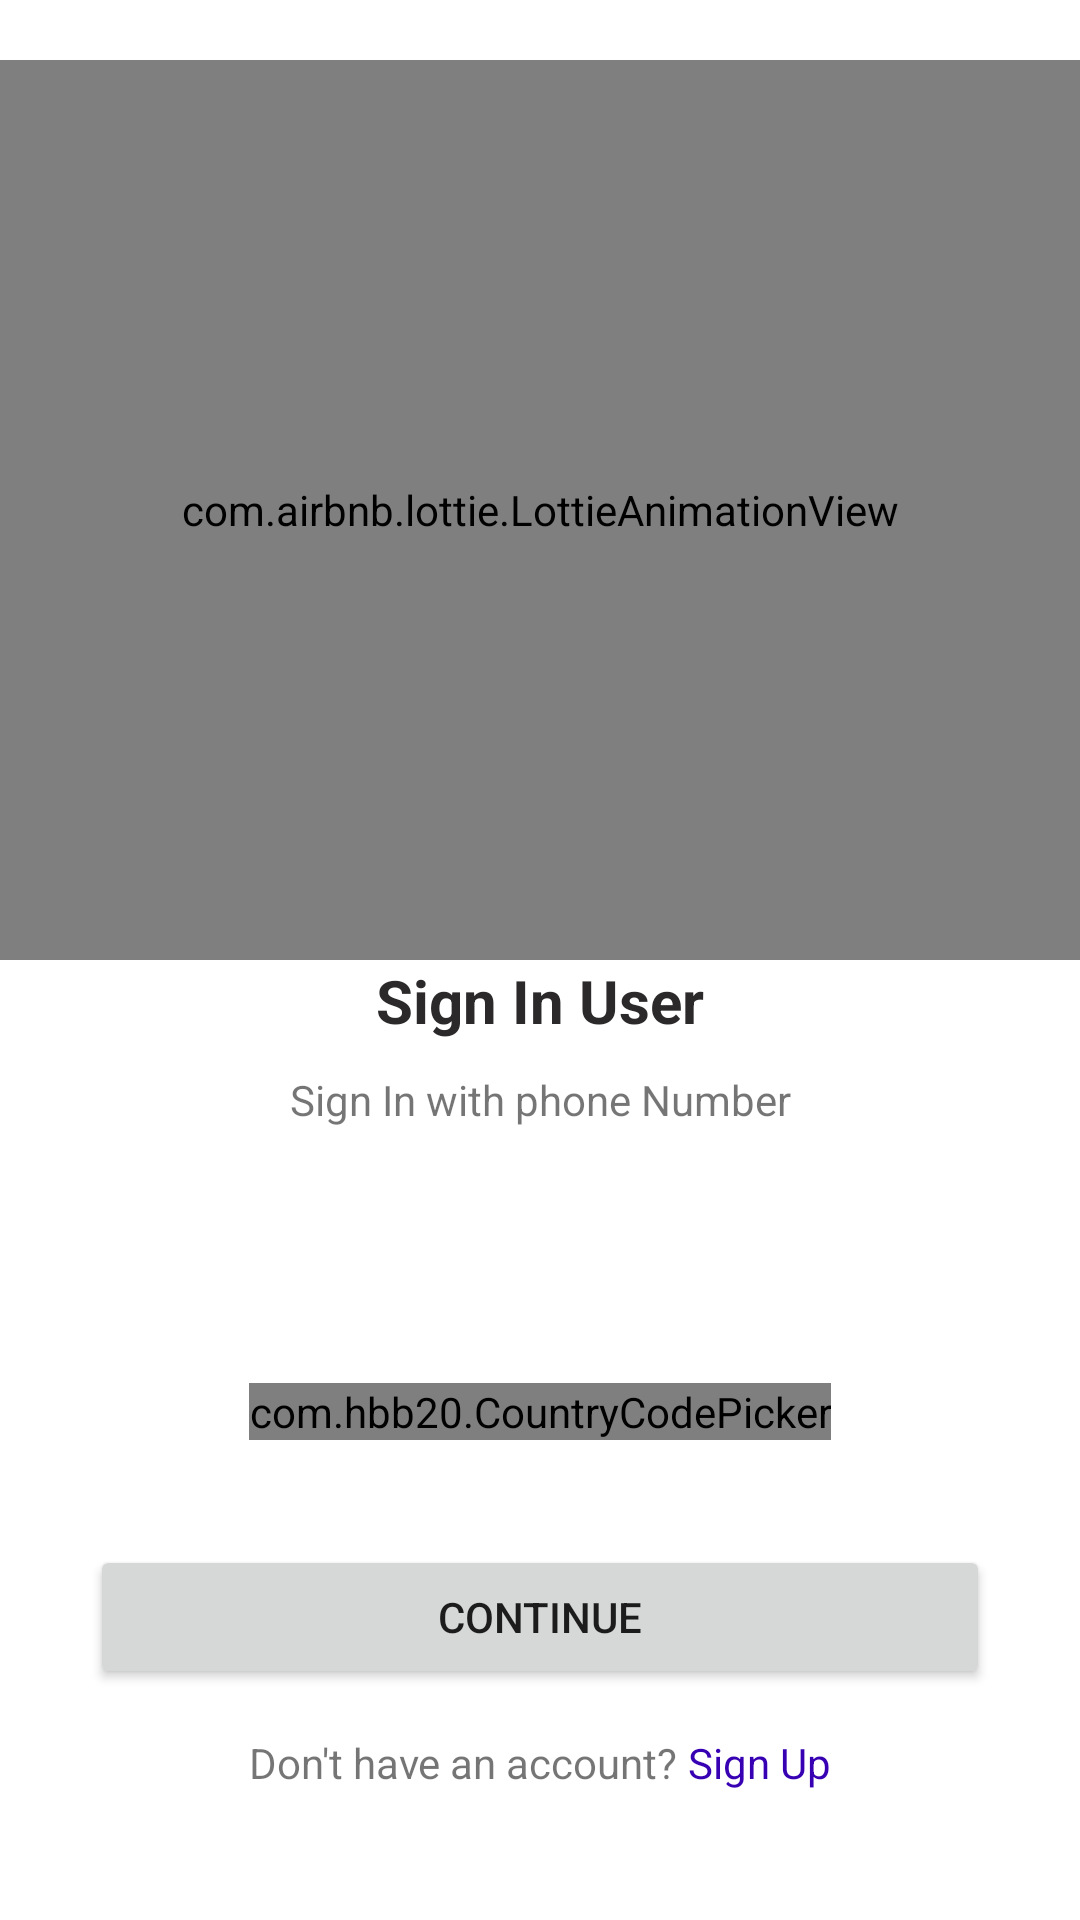

The Android layout XML behind this screen, and the referenced resources:
<!-- AndroidManifest.xml: application theme Theme.HospoClear -->
<!-- res/layout/activity_login_user.xml -->
<?xml version="1.0" encoding="utf-8"?>
<androidx.constraintlayout.widget.ConstraintLayout xmlns:android="http://schemas.android.com/apk/res/android"
    xmlns:app="http://schemas.android.com/apk/res-auto"
    xmlns:tools="http://schemas.android.com/tools"
    android:layout_width="match_parent"
    android:layout_height="match_parent"
    tools:context=".LoginUser.loginUser">
    <ScrollView
        android:layout_width="match_parent"
        android:layout_height="match_parent">
        <LinearLayout
            android:layout_width="match_parent"
            android:layout_height="match_parent"
            app:layout_constraintEnd_toEndOf="parent"
            android:orientation="vertical">
            <com.airbnb.lottie.LottieAnimationView
                android:layout_width="match_parent"
                android:layout_height="300dp"
                app:lottie_autoPlay="true"
                app:lottie_loop="true"
                app:lottie_rawRes="@raw/doctor_app"
                android:layout_marginTop="20dp"
                />
            <TextView
                android:textSize="20dp"
                android:textStyle="bold"
                android:textColor="#2B2929"
                android:layout_width="wrap_content"
                android:layout_height="wrap_content"
                android:layout_gravity="center"
                android:text="Sign In User"/>
            <TextView
                android:layout_width="match_parent"
                android:layout_height="wrap_content"
                android:text="Sign In with phone Number"
                android:gravity="center"

                android:layout_marginTop="10dp"/>

            <LinearLayout
                android:layout_marginTop="80dp"
                android:layout_width="match_parent"
                android:layout_height="wrap_content"
                android:background="@drawable/otp_background"
                android:layout_marginLeft="70dp"
                android:layout_marginRight="70dp"
                android:padding="5dp"
                android:gravity="center"
                >

                <com.hbb20.CountryCodePicker
                    android:layout_marginLeft="10dp"
                    android:layout_gravity="center"
                    android:id="@+id/ccp"
                    android:layout_width="wrap_content"
                    android:layout_height="wrap_content"
                    android:gravity="center"
                    app:ccp_showFlag="false"
                    app:ccpDialog_showPhoneCode="true"
                    app:ccpDialog_showTitle="false"
                    app:ccp_showArrow="false"
                    app:ccp_showNameCode="false" />



                <EditText
                    android:id="@+id/Phone_number"
                    android:focusable="true"
                    android:focusedByDefault="true"
                    android:layout_marginLeft="10dp"
                    android:inputType="number"
                    android:maxLength="11"
                    android:text="123456789"
                    android:layout_width="match_parent"
                    android:layout_height="match_parent"
                    android:background="@color/white"
                    android:hint="Mobile Number"
                    />


            </LinearLayout>

            <Button
                android:id="@+id/Continue"
                android:layout_width="300dp"
                android:layout_height="wrap_content"
                android:text="Continue"
                android:layout_gravity="center"
                android:layout_marginTop="30dp"/>

            <LinearLayout
                android:id="@+id/signUp"
                android:layout_width="match_parent"
                android:layout_height="wrap_content"
                android:gravity="center"
                android:layout_marginTop="15dp">
                <TextView
                    android:layout_width="wrap_content"
                    android:layout_height="wrap_content"
                    android:text="Don't have an account?"
                    android:layout_marginTop="0dp"/>
                <TextView
                    android:layout_marginTop="0dp"
                    android:layout_width="wrap_content"
                    android:layout_height="wrap_content"
                    android:text=" Sign Up"
                    android:textColor="@color/purple_700"/>
            </LinearLayout>

        </LinearLayout>
    </ScrollView>

</androidx.constraintlayout.widget.ConstraintLayout>
<!-- resources referenced by this layout -->
<resources>
  <style name="Theme.HospoClear" parent="Theme.MaterialComponents.DayNight.DarkActionBar">
          
          <item name="colorPrimary">@color/purple_500</item>
          <item name="colorPrimaryVariant">@color/purple_700</item>
          <item name="colorOnPrimary">@color/white</item>
          
          <item name="colorSecondary">@color/teal_200</item>
          <item name="colorSecondaryVariant">@color/teal_700</item>
          <item name="colorOnSecondary">@color/black</item>
          
          <item name="android:statusBarColor" tools:targetApi="l">?attr/colorPrimaryVariant</item>
          
      </style>
  <!-- not gathered from this repository: default colours our renderer supplied (Android Studio template values) -->
  <color name="purple_500">#FF6200EE</color>
  <color name="purple_700">#FF3700B3</color>
  <color name="teal_200">#FF03DAC5</color>
  <color name="teal_700">#FF018786</color>
  <color name="black">#FF000000</color>
  <color name="white">#FFFFFFFF</color>
</resources>
